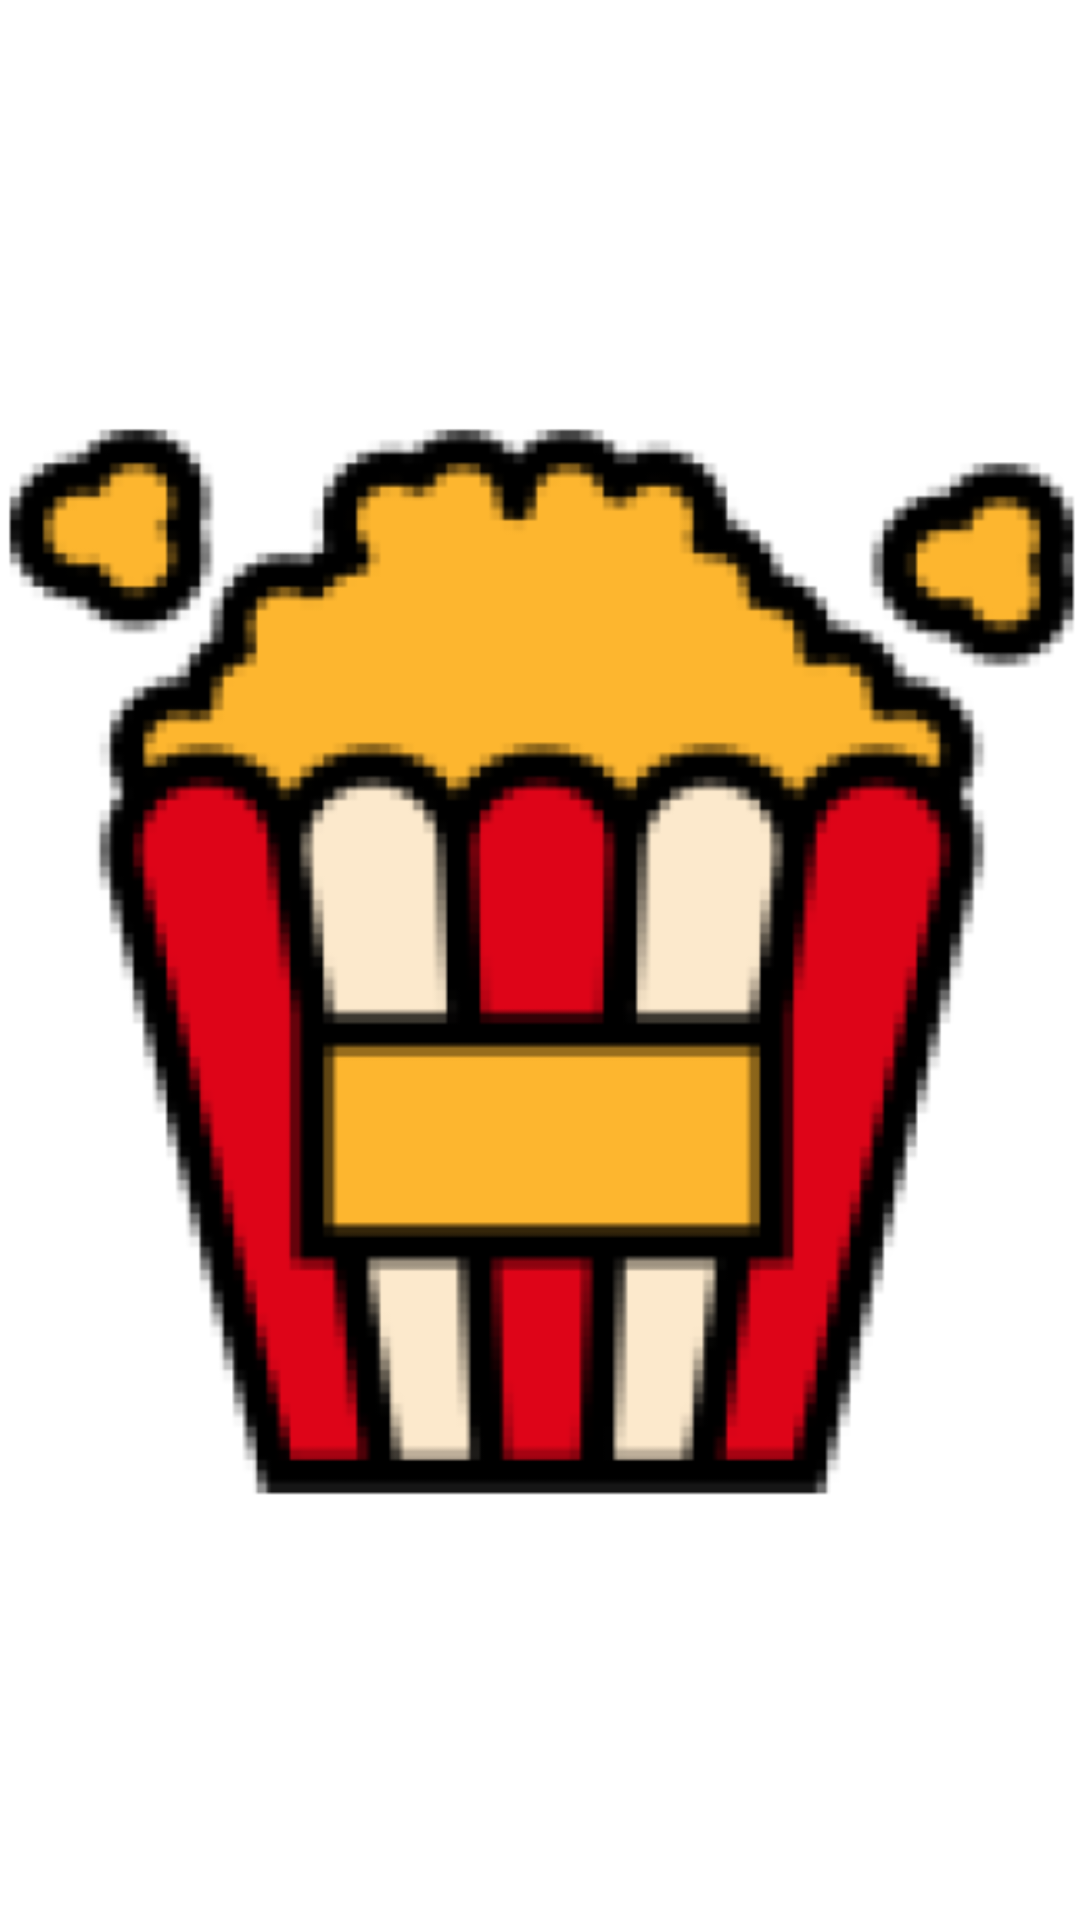

Produce the Android XML layout that renders to this screen, including the resource entries it uses.
<!-- AndroidManifest.xml: application theme AppTheme -->
<!-- res/layout/fragment_splash.xml -->
<layout xmlns:android="http://schemas.android.com/apk/res/android"
	xmlns:app="http://schemas.android.com/apk/res-auto">

	<androidx.constraintlayout.widget.ConstraintLayout
		android:layout_width="match_parent"
		android:layout_height="match_parent"
		android:background="@android:color/white"
		android:clickable="true"
		android:focusable="true">

		<ImageView
			android:layout_width="match_parent"
			android:layout_height="0dp"
			android:src="@drawable/logo_omdb"
			app:layout_constraintBottom_toBottomOf="parent"
			app:layout_constraintDimensionRatio="H,1:1"
			app:layout_constraintTop_toTopOf="parent" />

	</androidx.constraintlayout.widget.ConstraintLayout>
</layout>
<!-- resources referenced by this layout -->
<resources>
  <!-- drawable logo_omdb: png bitmap (drawable-hdpi, 16496 bytes) -->
  <style name="AppTheme" parent="Theme.MaterialComponents.DayNight.NoActionBar">
          <item name="colorPrimary">@color/colorPrimary</item>
          <item name="colorPrimaryDark">@color/colorPrimaryDark</item>
          <item name="colorAccent">@color/colorAccent</item>
          <item name="android:fontFamily">@font/product_sans_regular</item>
      </style>
  <color name="colorPrimary">#FAFAFA</color>
  <color name="colorPrimaryDark">#C7C7C7</color>
  <color name="colorAccent">#00B0FF</color>
</resources>
